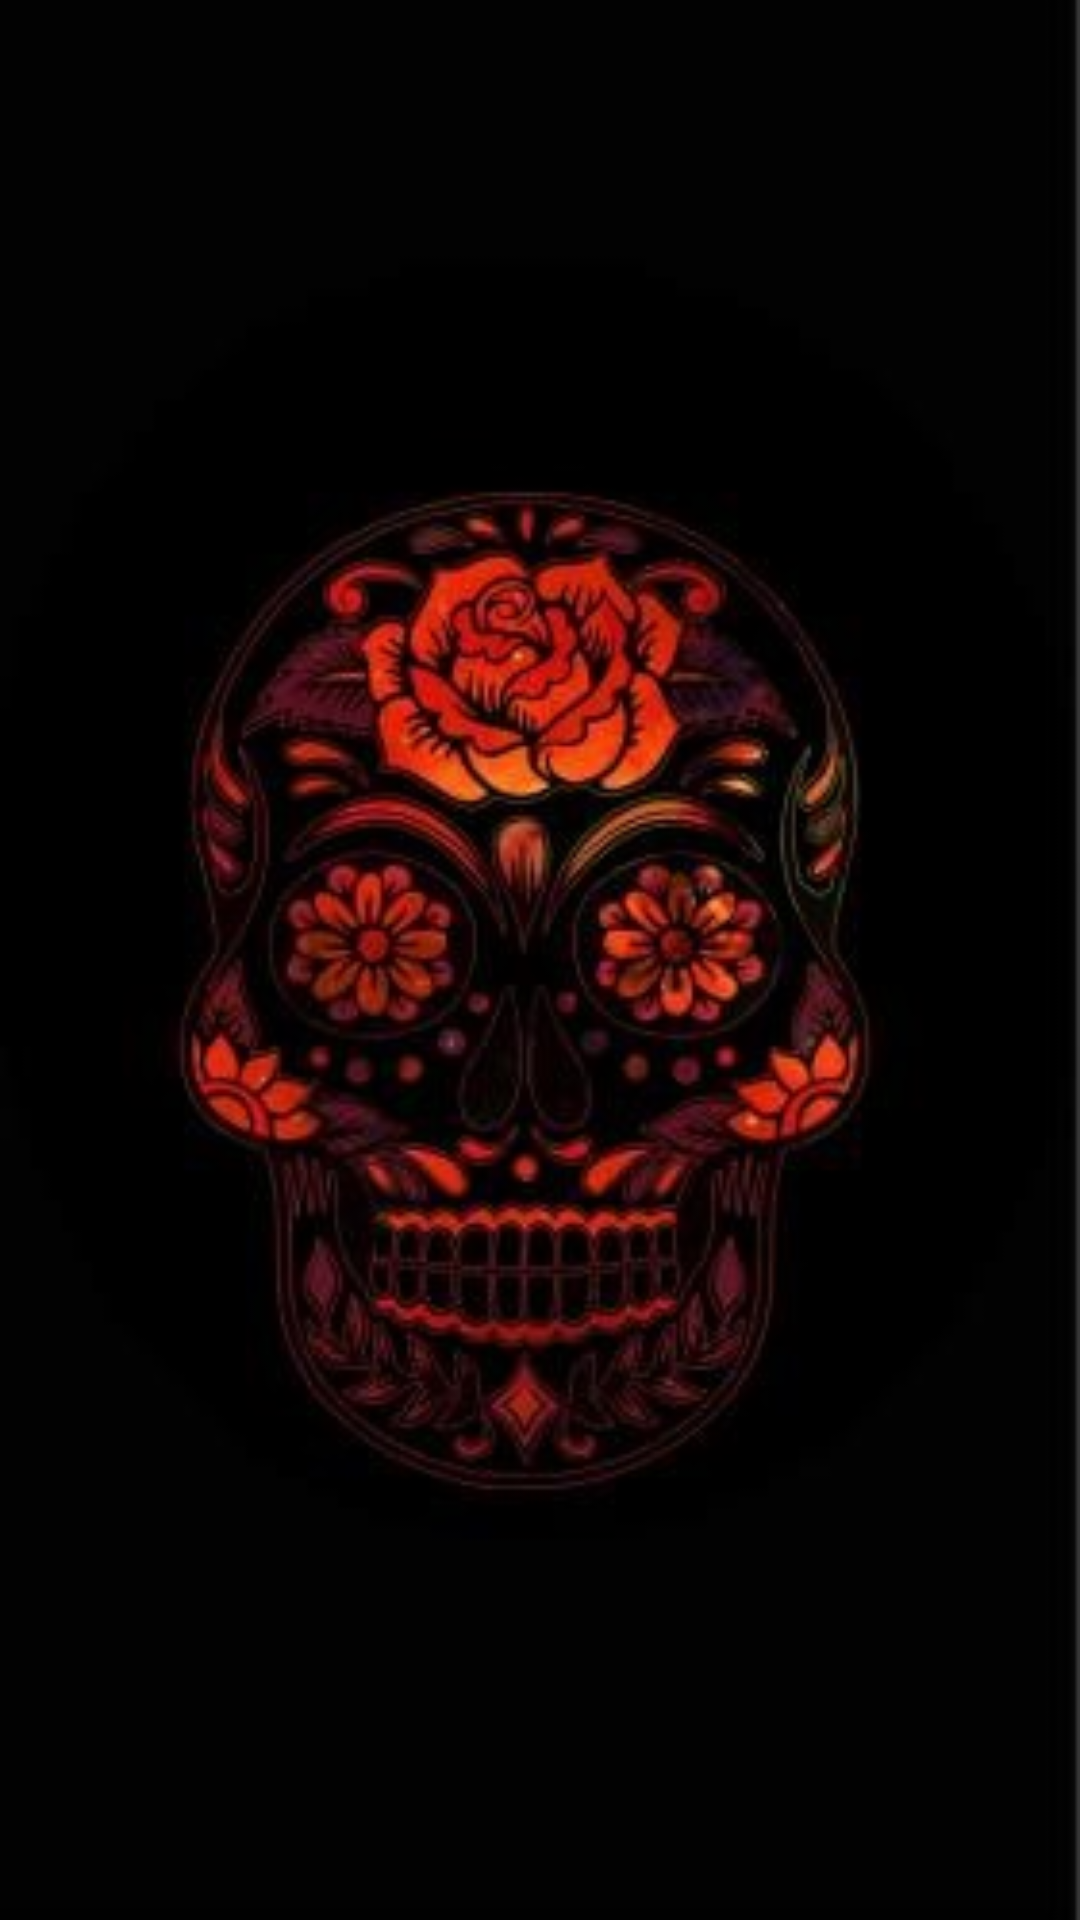

Reconstruct the res/layout file that produces this screen, plus the resources it refers to.
<!-- AndroidManifest.xml: application theme Theme.Proyecto01 -->
<!-- res/layout/activity_app2.xml -->
<?xml version="1.0" encoding="utf-8"?>
<androidx.constraintlayout.widget.ConstraintLayout xmlns:android="http://schemas.android.com/apk/res/android"
    xmlns:app="http://schemas.android.com/apk/res-auto"
    xmlns:tools="http://schemas.android.com/tools"
    android:layout_width="match_parent"
    android:layout_height="match_parent"
    android:background="@drawable/fondo"
    tools:context=".appActivity2">

    <GridView
        android:id="@+id/gridView"
        android:layout_width="wrap_content"
        android:layout_height="wrap_content"
        android:columnWidth="90dp"
        android:gravity="center"
        android:horizontalSpacing="10dp"
        android:numColumns="1"
        android:paddingLeft="10dp"
        android:paddingTop="10dp"
        android:stretchMode="columnWidth"
        android:verticalSpacing="10dp" />
</androidx.constraintlayout.widget.ConstraintLayout>
<!-- resources referenced by this layout -->
<resources>
  <!-- drawable fondo: jpg bitmap (drawable, 22705 bytes) -->
  <style name="Theme.Proyecto01" parent="Theme.MaterialComponents.DayNight.DarkActionBar">
          
          <item name="colorPrimary">@color/purple_500</item>
          <item name="colorPrimaryVariant">@color/purple_700</item>
          <item name="colorOnPrimary">@color/white</item>
          
          <item name="colorSecondary">@color/teal_200</item>
          <item name="colorSecondaryVariant">@color/teal_700</item>
          <item name="colorOnSecondary">@color/black</item>
          
          <item name="android:statusBarColor" tools:targetApi="l">?attr/colorPrimaryVariant</item>
          
      </style>
  <!-- not gathered from this repository: default colours our renderer supplied (Android Studio template values) -->
  <color name="purple_500">#FF6200EE</color>
  <color name="purple_700">#FF3700B3</color>
  <color name="teal_200">#FF03DAC5</color>
  <color name="teal_700">#FF018786</color>
  <color name="black">#FF000000</color>
  <color name="white">#FFFFFFFF</color>
</resources>
